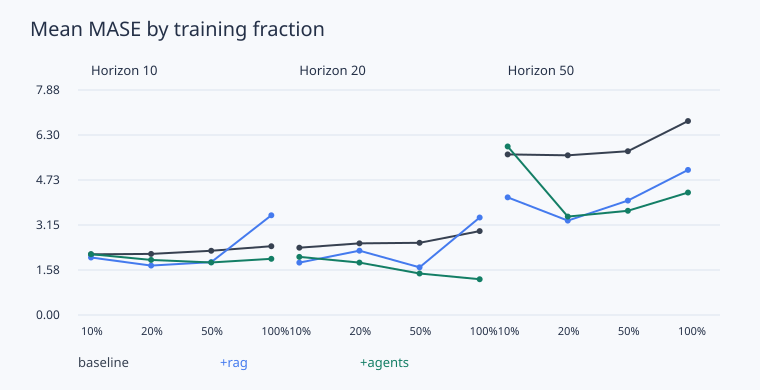

Values plotted in this chart, from the file beside it:
mode, horizon, fraction, series, mae, rmse, mape, mase, wape, iterations, hitl_rate, tokens, latency_ms
baseline, 10, 0.1, 12, 97.03, 119.7, 146.1, 2.124, 40.44, 1, 0, 0, 6.217
+rag, 10, 0.1, 12, 130.2, 164.7, 130.1, 2.012, 40.66, 1, 0, 0, 9.774
+agents, 10, 0.1, 12, 130.3, 164.8, 206.7, 2.128, 48.58, 1.333, 0.1667, 0, 10.36
baseline, 10, 0.2, 12, 97.03, 119.7, 146.1, 2.138, 40.44, 1, 0, 0, 7.947
+rag, 10, 0.2, 12, 95.86, 127.3, 96.08, 1.73, 37.69, 1, 0, 0, 11.48
+agents, 10, 0.2, 12, 113.5, 147.7, 169.1, 1.928, 43.1, 1.75, 0.1667, 0, 13.55
baseline, 10, 0.5, 12, 97.03, 119.7, 146.1, 2.248, 40.44, 1, 0, 0, 11.38
+rag, 10, 0.5, 12, 103.3, 124.1, 57.76, 1.85, 26.74, 1, 0, 0, 15.07
+agents, 10, 0.5, 12, 114, 139.9, 90.4, 1.839, 30.89, 1.333, 0.08333, 0, 15.79
baseline, 10, 1.0, 12, 97.03, 119.7, 146.1, 2.408, 40.44, 1, 0, 0, 12.55
+rag, 10, 1.0, 12, 276.3, 289, 146.4, 3.491, 40.71, 1, 0, 0, 16.24
+agents, 10, 1.0, 12, 106.4, 138.1, 116, 1.967, 34, 1.667, 0, 0, 19.41
baseline, 20, 0.1, 12, 209.7, 231.7, 51.99, 2.356, 27.97, 1, 0, 0, 6.456
+rag, 20, 0.1, 12, 132.6, 147.9, 96.03, 1.834, 35.85, 1, 0, 0, 10.21
+agents, 20, 0.1, 12, 144.6, 184.3, 97.4, 2.034, 36.64, 1, 0, 0, 10.2
baseline, 20, 0.2, 12, 209.7, 231.7, 51.99, 2.508, 27.97, 1, 0, 0, 7.885
+rag, 20, 0.2, 12, 109.7, 152.5, 54.04, 2.251, 32.39, 1, 0, 0, 11.65
+agents, 20, 0.2, 12, 94.91, 135.9, 54.25, 1.835, 31.03, 1.667, 0.3333, 0, 13.62
baseline, 20, 0.5, 12, 209.7, 231.7, 51.99, 2.527, 27.97, 1, 0, 0, 12.15
+rag, 20, 0.5, 12, 130.7, 148, 32.54, 1.668, 23.25, 1, 0, 0, 15.19
+agents, 20, 0.5, 12, 102.5, 117.5, 41.86, 1.453, 25.93, 2, 0.3333, 0, 18.07
baseline, 20, 1.0, 12, 209.7, 231.7, 51.99, 2.937, 27.97, 1, 0, 0, 13
+rag, 20, 1.0, 12, 338.2, 345.4, 53.72, 3.413, 26.87, 1, 0, 0, 16.94
+agents, 20, 1.0, 12, 62.68, 78.29, 50.04, 1.252, 23.68, 2.083, 0.3333, 0, 21.07
baseline, 50, 0.1, 12, 581.4, 646.4, 76.82, 5.622, 33.12, 1, 0, 0, 6.138
+rag, 50, 0.1, 12, 220.4, 248.3, 71.84, 4.118, 29.58, 1, 0, 0, 10.19
+agents, 50, 0.1, 12, 258.8, 295.1, 133.8, 5.9, 52.34, 1, 0, 0, 10.01
baseline, 50, 0.2, 12, 581.4, 646.4, 76.82, 5.59, 33.12, 1, 0, 0, 7.858
+rag, 50, 0.2, 12, 235.6, 268.9, 60.7, 3.304, 26.14, 1, 0, 0, 12.27
+agents, 50, 0.2, 12, 211.6, 241.5, 95.15, 3.446, 37.31, 1.167, 0, 0, 12.78
baseline, 50, 0.5, 12, 581.4, 646.4, 76.82, 5.733, 33.12, 1, 0, 0, 11.57
+rag, 50, 0.5, 12, 338.3, 360.9, 53.18, 4.005, 34.91, 1, 0, 0, 15.94
+agents, 50, 0.5, 12, 329.2, 353.5, 44.51, 3.648, 32.49, 1.083, 0, 0, 15.57
baseline, 50, 1.0, 12, 581.4, 646.4, 76.82, 6.79, 33.12, 1, 0, 0, 12.8
+rag, 50, 1.0, 12, 441.5, 466.4, 81.17, 5.079, 32.85, 1, 0, 0, 16.92
+agents, 50, 1.0, 12, 344.4, 373.6, 96.01, 4.287, 35.49, 2.583, 0.75, 0, 21.14
